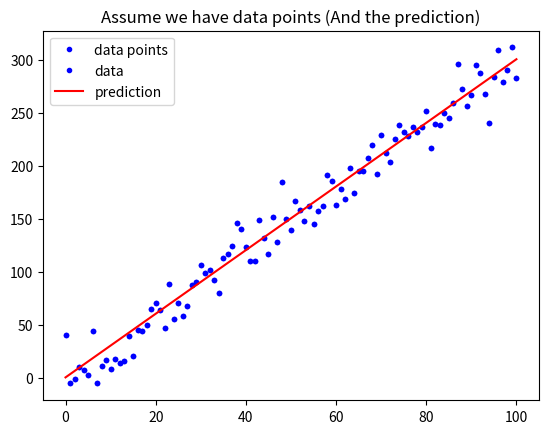

This chart was generated by the following Python code: (Note: this script raises an exception after producing the figure.)
# 載入基礎套件與代稱
import numpy as np
import matplotlib.pyplot as plt

def mean_absolute_error(y, yp):
    """
    計算 MAE
    Args:
        - y: 實際值
        - yp: 預測值
    Return:
        - mae: MAE
    """
    mae = MAE = sum(abs(y - yp)) / len(y)
    return mae

# 定義 mean_squared_error 這個函數, 計算並傳回 MSE
def mean_squared_error(y,yp):

    
   MSE=sum(math.pow(y-yp),2)/len(y)
   
   return MSE
    

# 與範例相同, 不另外解說
w = 3
b = 0.5
x_lin = np.linspace(0, 100, 101)
y = (x_lin + np.random.randn(101) * 5) * w + b

plt.plot(x_lin, y, 'b.', label = 'data points')
plt.title("Assume we have data points")
plt.legend(loc = 2)
plt.show()

# 與範例相同, 不另外解說
y_hat = x_lin * w + b
plt.plot(x_lin, y, 'b.', label = 'data')
plt.plot(x_lin, y_hat, 'r-', label = 'prediction')
plt.title("Assume we have data points (And the prediction)")
plt.legend(loc = 2)
plt.show()

# 執行 Function, 確認有沒有正常執行
MSE = mean_squared_error(y, y_hat)
MAE = mean_absolute_error(y, y_hat)
print("The Mean squared error is %.3f" % (MSE))
print("The Mean absolute error is %.3f" % (MAE))

